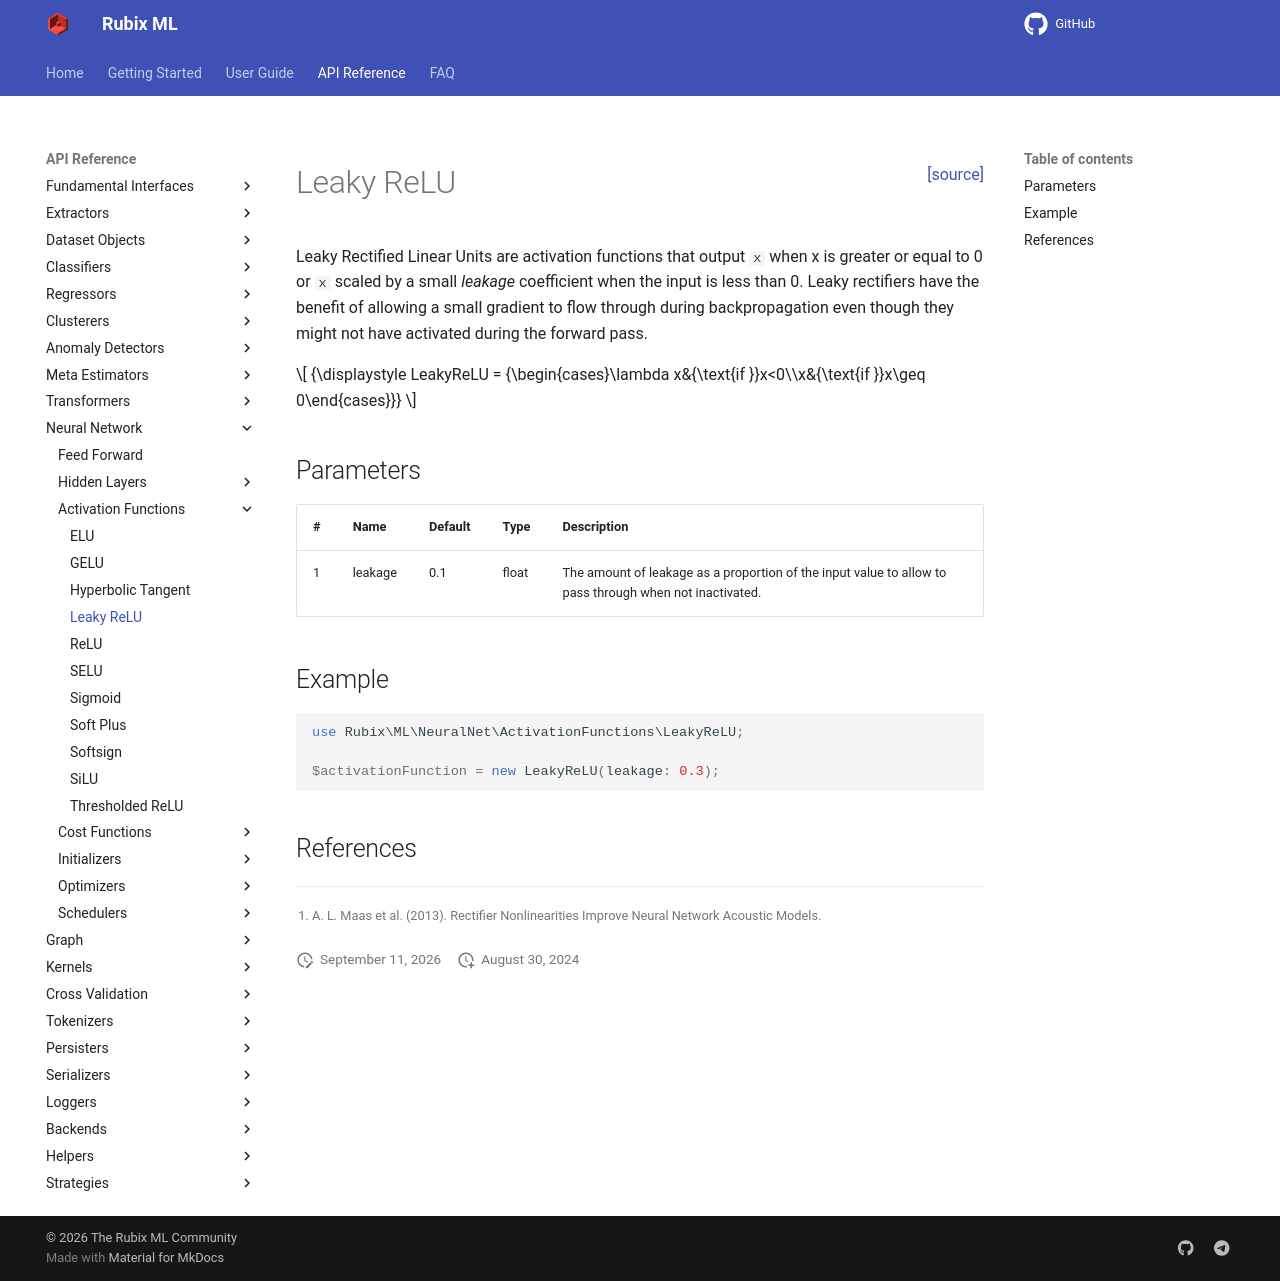

repository: RubixML/ML · page: 3.0/neural-network/activation-functions/leaky-relu.html · generator: mkdocs

<span style="float:right;"><a href="https://github.com/RubixML/ML/blob/master/src/NeuralNet/ActivationFunctions/LeakyReLU.php">[source]</a></span>

# Leaky ReLU

Leaky Rectified Linear Units are activation functions that output `x` when x is greater or equal to 0 or `x` scaled by a small *leakage* coefficient when the input is less than 0. Leaky rectifiers have the benefit of allowing a small gradient to flow through during backpropagation even though they might not have activated during the forward pass.

$$
{\displaystyle LeakyReLU = {\begin{cases}\lambda x&{\text{if }}x<0\\x&{\text{if }}x\geq 0\end{cases}}}
$$

## Parameters

| # | Name | Default | Type | Description |
| --- | --- | --- | --- | --- |
| 1 | leakage | 0.1 | float | The amount of leakage as a proportion of the input value to allow to pass through when not inactivated. |

## Example

```php
use Rubix\ML\NeuralNet\ActivationFunctions\LeakyReLU;

$activationFunction = new LeakyReLU(leakage: 0.3);
```

## References

[^1]: A. L. Maas et al. (2013). Rectifier Nonlinearities Improve Neural Network Acoustic Models.
